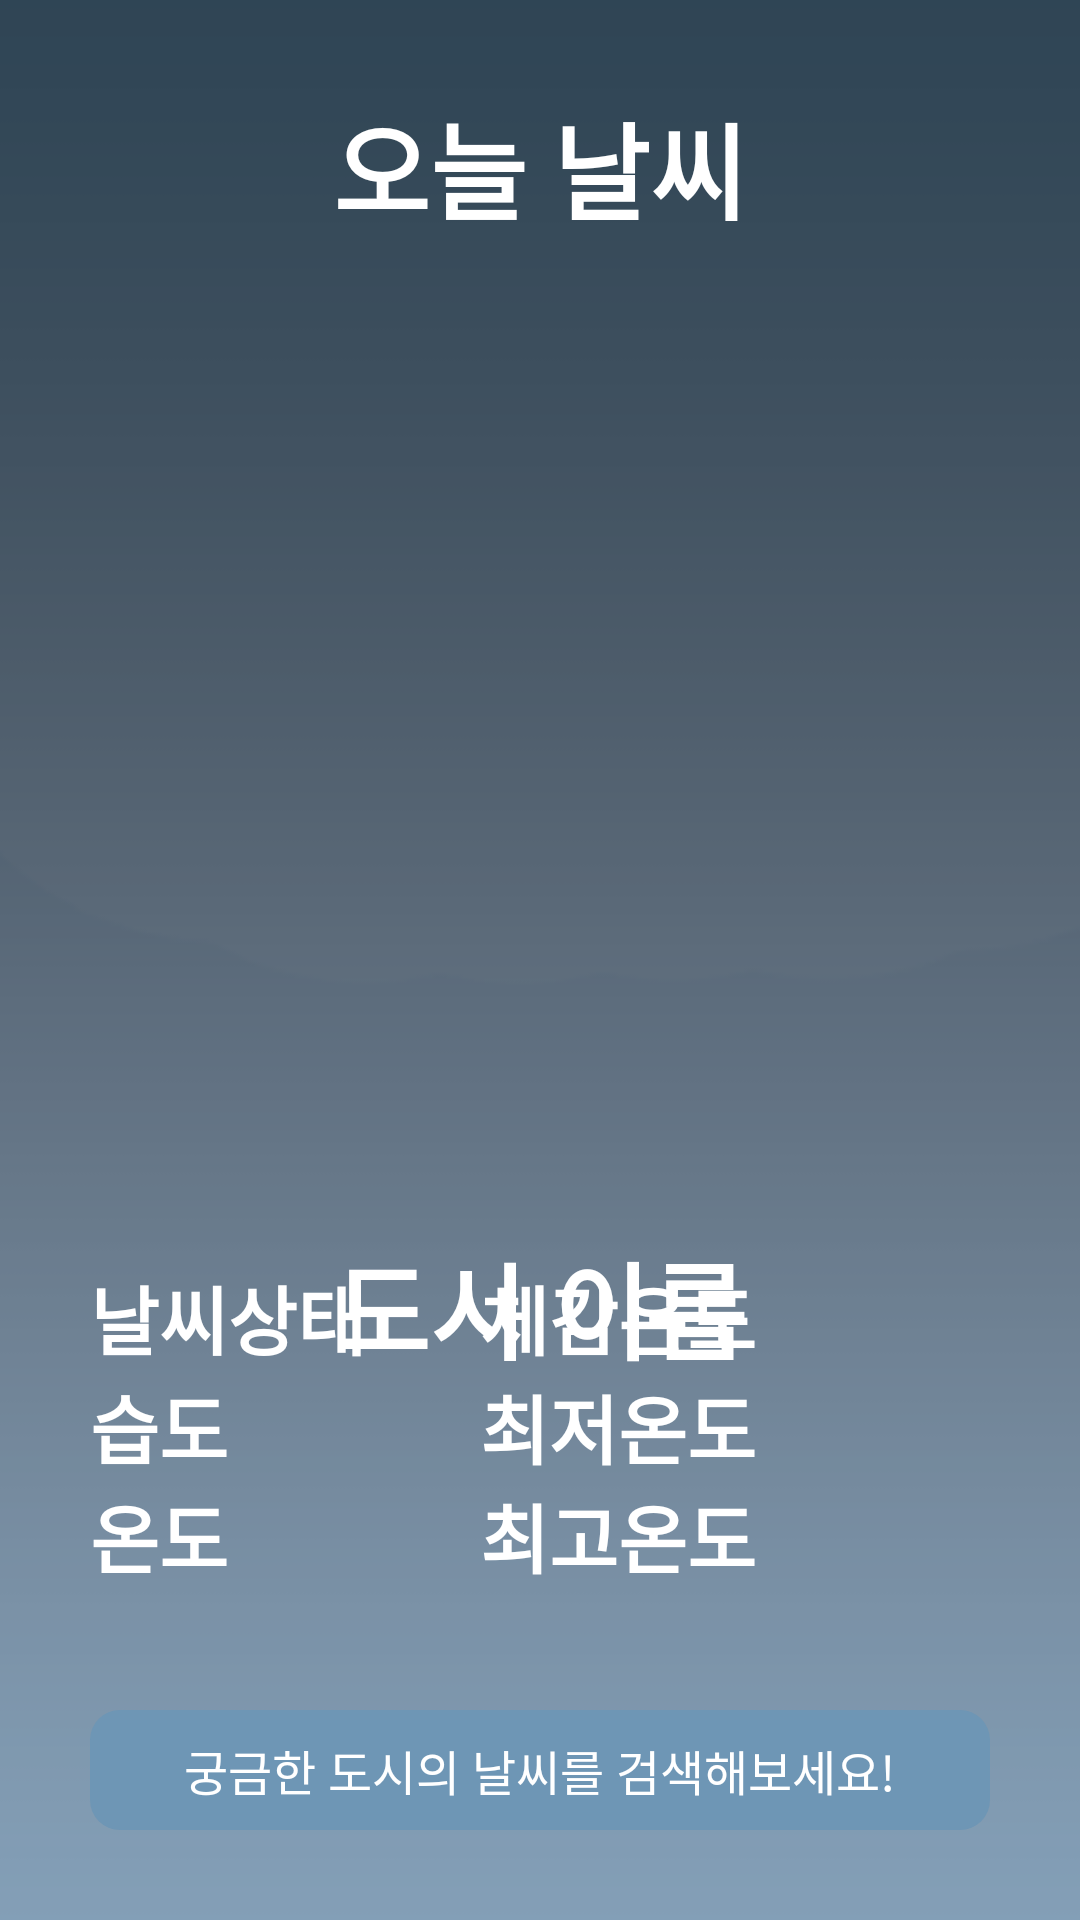

Layout XML and referenced resources for this Android screen:
<!-- AndroidManifest.xml: application theme Theme.WeatherApptutorial -->
<!-- res/layout/activity_main.xml -->
<?xml version="1.0" encoding="utf-8"?>
<RelativeLayout xmlns:android="http://schemas.android.com/apk/res/android"
    xmlns:tools="http://schemas.android.com/tools"
    android:layout_width="match_parent"
    android:layout_height="match_parent"
    android:background="@drawable/background"
    tools:context=".MainActivity">

    <TextView
        android:layout_width="match_parent"
        android:layout_height="wrap_content"
        android:textStyle="bold"
        android:textSize="35sp"
        android:text="오늘 날씨"
        android:textColor="#ffffff"
        android:layout_marginTop="30dp"
        android:gravity="center" />

    <ImageView
        android:layout_width="match_parent"
        android:layout_height="270dp"
        android:id="@+id/weatherIcon"
        android:src="@drawable/forecast"
        android:layout_marginTop="110dp">
    </ImageView>

    <TextView
        android:id="@+id/cityName"
        android:layout_width="match_parent"
        android:layout_height="wrap_content"
        android:text="도시 이름"
        android:gravity="center"
        android:textColor="#ffffff"
        android:layout_marginTop="410dp"
        android:textSize="35sp"
        android:textStyle="bold"/>

    <LinearLayout
        android:layout_width="match_parent"
        android:layout_height="wrap_content"
        android:layout_above="@id/cityFinder"
        android:layout_marginBottom="40dp"
        android:orientation="vertical">


        <TextView
            android:id="@+id/weatherCondition"
            android:layout_width="match_parent"
            android:layout_height="wrap_content"
            android:paddingStart="30sp"
            android:text="날씨상태"
            android:textColor="#ffffff"
            android:textSize="25sp"
            android:textStyle="bold"/>


        <TextView
            android:id="@+id/humidity"
            android:layout_width="205dp"
            android:layout_height="wrap_content"
            android:paddingStart="30sp"
            android:text="습도"
            android:textColor="#ffffff"
            android:textSize="25sp"
            android:textStyle="bold"/>

        <TextView
            android:id="@+id/temperature"
            android:layout_width="match_parent"
            android:layout_height="wrap_content"
            android:paddingStart="30sp"
            android:text="온도"
            android:textColor="#ffffff"
            android:textSize="25sp"
            android:textStyle="bold"/>

    </LinearLayout>

    <LinearLayout
        android:id="@+id/weatherInfoLayout"
        android:layout_width="203dp"
        android:layout_height="wrap_content"
        android:layout_above="@id/cityFinder"
        android:orientation="vertical"
        android:layout_marginTop="10dp"
        android:layout_marginBottom="40dp"
        android:layout_alignRight="@id/weatherIcon">


        <TextView
            android:id="@+id/feelsLike"
            android:layout_width="match_parent"
            android:layout_height="wrap_content"
            android:paddingStart="3sp"
            android:text="체감온도"
            android:textColor="#ffffff"
            android:textSize="25sp"
            android:textStyle="bold"/>

        <TextView
            android:id="@+id/minTemp"
            android:layout_width="match_parent"
            android:layout_height="wrap_content"
            android:paddingStart="3sp"
            android:text="최저온도"
            android:textColor="#ffffff"
            android:textSize="25sp"
            android:textStyle="bold"/>

        <TextView
            android:id="@+id/maxTemp"
            android:layout_width="match_parent"
            android:layout_height="wrap_content"
            android:paddingStart="3sp"
            android:text="최고온도"
            android:textColor="#ffffff"
            android:textSize="25sp"
            android:textStyle="bold"/>

    </LinearLayout>



    <RelativeLayout
        android:layout_width="match_parent"
        android:layout_height="40dp"
        android:layout_centerInParent="true"
        android:layout_marginLeft="30dp"
        android:layout_marginRight="30dp"
        android:layout_alignParentBottom="true"
        android:id="@+id/cityFinder"
        android:background="@drawable/roundedbutton"
        android:layout_marginBottom="30dp">

        <TextView
            android:layout_width="wrap_content"
            android:layout_height="wrap_content"
            android:text="궁금한 도시의 날씨를 검색해보세요!"
            android:textColor="#ffffff"
            android:layout_centerInParent="true"
            android:textSize="16sp" />
    </RelativeLayout>


</RelativeLayout>
<!-- resources referenced by this layout -->
<resources>
  <!-- drawable background: png bitmap (drawable, 4444 bytes) -->
  <!-- drawable roundedbutton (drawable) -->
  <?xml version="1.0" encoding="utf-8"?>
  <shape xmlns:android="http://schemas.android.com/apk/res/android">
      <solid android:color="#6E96B5"/>
      <corners android:radius="10dp" />
  </shape>
  <style name="Theme.WeatherApptutorial" parent="Theme.MaterialComponents.Light.NoActionBar">
          
          <item name="colorPrimary">@color/purple_500</item>
          <item name="colorPrimaryVariant">@color/purple_700</item>
          <item name="colorOnPrimary">@color/white</item>
          
          <item name="colorSecondary">@color/teal_200</item>
          <item name="colorSecondaryVariant">@color/teal_700</item>
          <item name="colorOnSecondary">@color/black</item>
          
          <item name="android:statusBarColor" tools:targetApi="l">?attr/colorPrimaryVariant</item>
          
      </style>
  <!-- not gathered from this repository: default colours our renderer supplied (Android Studio template values) -->
  <color name="purple_500">#FF6200EE</color>
  <color name="purple_700">#FF3700B3</color>
  <color name="teal_200">#FF03DAC5</color>
  <color name="teal_700">#FF018786</color>
  <color name="black">#FF000000</color>
  <color name="white">#FFFFFFFF</color>
</resources>
